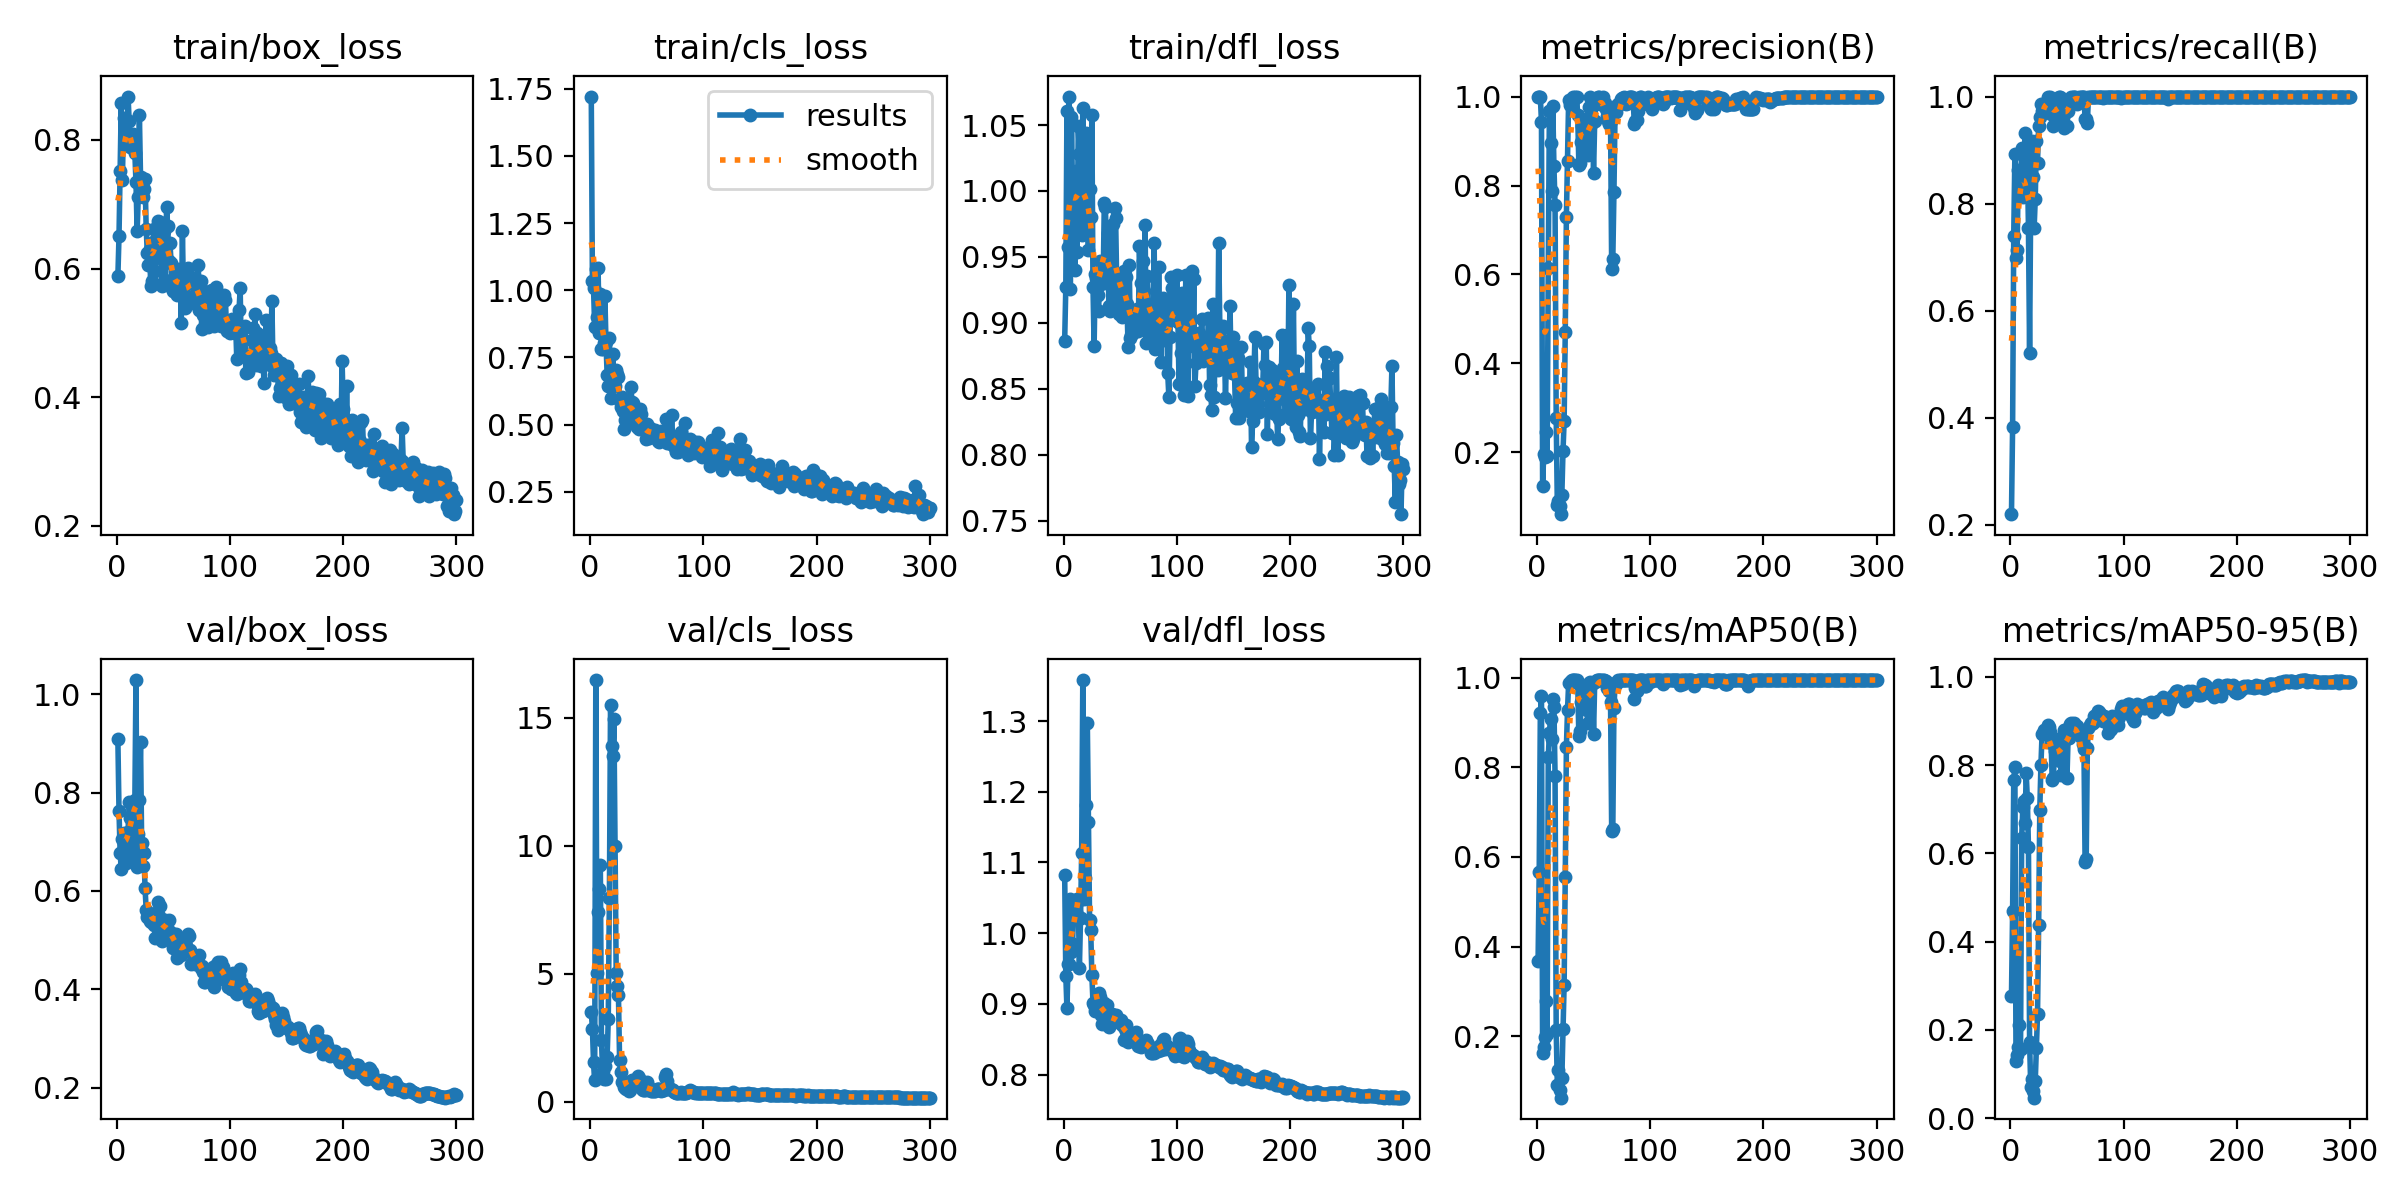

Data behind this chart, as committed beside it:
epoch, time, train/box_loss, train/cls_loss, train/dfl_loss, metrics/precision(B), metrics/recall(B), metrics/mAP50(B), metrics/mAP50-95(B), val/box_loss, val/cls_loss, val/dfl_loss, lr/pg0, lr/pg1, lr/pg2
1, 27.97, 0.5877, 1.721, 0.8866, 1, 0.2195, 0.3669, 0.278, 0.9078, 3.521, 1.083, 0.09118, 0.00018, 0.00018
2, 47.13, 0.6506, 1.034, 0.9269, 1, 0.383, 0.5667, 0.4683, 0.7622, 2.858, 0.9399, 0.08138, 0.00038, 0.00038
3, 64.79, 0.7509, 1.007, 1.061, 1, 0.74, 0.9214, 0.7653, 0.6765, 1.545, 0.8935, 0.07158, 0.0005799, 0.0005799
4, 80.44, 0.857, 0.8647, 0.9576, 0.9421, 0.8921, 0.9594, 0.796, 0.6444, 0.8663, 0.9569, 0.06178, 0.0007798, 0.0007798
5, 101.5, 0.7373, 1.078, 1.072, 0.1253, 0.6986, 0.1618, 0.1296, 0.7054, 16.47, 0.9557, 0.05198, 0.0009796, 0.0009796
6, 134.1, 0.8348, 0.8999, 0.9257, 0.1971, 0.7123, 0.176, 0.1433, 0.7183, 5.032, 1.048, 0.04218, 0.001179, 0.001179
7, 165, 0.8141, 1.084, 1.056, 0.1894, 0.863, 0.1974, 0.1609, 0.6769, 7.397, 0.9729, 0.03238, 0.001379, 0.001379
8, 193.4, 0.7938, 0.8413, 0.9914, 0.2452, 0.8493, 0.2786, 0.2109, 0.6559, 8.297, 0.9849, 0.02258, 0.001578, 0.001578
9, 218, 0.8027, 0.9877, 1.002, 0.1917, 0.8356, 0.2048, 0.1572, 0.6664, 9.237, 1.039, 0.01278, 0.001777, 0.001777
10, 232.5, 0.8674, 0.7805, 0.9398, 0.6156, 0.9041, 0.8222, 0.6355, 0.7206, 2.405, 1.038, 0.002976, 0.001976, 0.001976
11, 252, 0.8287, 0.7816, 1.015, 0.9674, 0.813, 0.877, 0.7039, 0.7798, 1.201, 1.03, 0.001995, 0.001995, 0.001995
12, 266.5, 0.7887, 0.8031, 0.9537, 0.8949, 0.8163, 0.9089, 0.7187, 0.7492, 0.9023, 1.048, 0.001993, 0.001993, 0.001993
13, 278.7, 0.7985, 0.9782, 1.049, 0.7866, 0.9315, 0.8623, 0.6679, 0.7502, 1.387, 1.046, 0.001992, 0.001992, 0.001992
14, 298.5, 0.8099, 0.8062, 1.028, 0.9777, 0.8904, 0.9526, 0.7818, 0.6701, 0.9045, 0.9503, 0.001991, 0.001991, 0.001991
15, 317.4, 0.7914, 0.6857, 0.9712, 0.8436, 0.8865, 0.9356, 0.7243, 0.723, 1.743, 1.021, 0.001989, 0.001989, 0.001989
16, 346.2, 0.7789, 0.6443, 0.9664, 0.7564, 0.7534, 0.7819, 0.6134, 0.7847, 3.224, 1.113, 0.001988, 0.001988, 0.001988
17, 371.5, 0.7339, 0.8227, 1.063, 0.2783, 0.5205, 0.2143, 0.1722, 1.028, 7.964, 1.358, 0.001986, 0.001986, 0.001986
18, 395.9, 0.6585, 0.5989, 0.97, 0.08157, 0.8082, 0.09117, 0.07121, 0.6486, 15.5, 1.049, 0.001984, 0.001984, 0.001984
19, 416.6, 0.7108, 0.6696, 0.9773, 0.09147, 0.9178, 0.1252, 0.08869, 0.7166, 13.9, 1.078, 0.001982, 0.001982, 0.001982
20, 432.3, 0.8386, 0.7631, 1.044, 0.08043, 0.8493, 0.07913, 0.06107, 0.7838, 13.51, 1.181, 0.00198, 0.00198, 0.00198
21, 448.5, 0.7429, 0.6689, 0.9744, 0.06101, 0.7534, 0.06275, 0.04654, 0.9025, 14.94, 1.297, 0.001978, 0.001978, 0.001978
22, 467.4, 0.7155, 0.6455, 0.9552, 0.1052, 0.8082, 0.1066, 0.08383, 0.6983, 9.986, 1.157, 0.001976, 0.001976, 0.001976
23, 482.8, 0.711, 0.7018, 1.002, 0.2024, 0.9178, 0.2153, 0.158, 0.6501, 5.03, 1.018, 0.001974, 0.001974, 0.001974
24, 501.7, 0.7239, 0.6885, 0.9802, 0.2695, 0.8767, 0.3144, 0.2361, 0.6767, 4.511, 1.005, 0.001971, 0.001971, 0.001971
25, 518.4, 0.7396, 0.6785, 1.057, 0.4699, 0.9452, 0.5543, 0.4383, 0.6061, 4.17, 0.9406, 0.001969, 0.001969, 0.001969
26, 530.7, 0.6618, 0.5895, 0.9275, 0.7296, 0.9609, 0.8445, 0.698, 0.5618, 1.626, 0.9018, 0.001966, 0.001966, 0.001966
27, 541.2, 0.6245, 0.5643, 0.8823, 0.8558, 0.9863, 0.9278, 0.7993, 0.548, 1.163, 0.8982, 0.001964, 0.001964, 0.001964
28, 552.9, 0.605, 0.6038, 0.937, 0.9926, 0.9726, 0.9888, 0.8694, 0.5499, 0.7765, 0.89, 0.001961, 0.001961, 0.001961
29, 562, 0.6302, 0.5491, 0.9339, 0.9806, 0.9863, 0.9895, 0.871, 0.5386, 0.8195, 0.8958, 0.001958, 0.001958, 0.001958
30, 571.9, 0.5735, 0.4833, 0.9209, 0.9846, 0.9863, 0.9937, 0.879, 0.537, 0.5725, 0.9049, 0.001955, 0.001955, 0.001955
31, 588.2, 0.5808, 0.5184, 0.9089, 0.9833, 0.9863, 0.9946, 0.874, 0.5533, 0.5264, 0.9151, 0.001952, 0.001952, 0.001952
32, 597.8, 0.6408, 0.5737, 0.9466, 1, 0.9829, 0.9947, 0.8793, 0.5527, 0.4983, 0.9092, 0.001948, 0.001948, 0.001948
33, 610.1, 0.6609, 0.5204, 0.9292, 0.9953, 1, 0.995, 0.8913, 0.5301, 0.5006, 0.8837, 0.001945, 0.001945, 0.001945
34, 629.2, 0.5955, 0.5425, 0.9433, 1, 0.9949, 0.995, 0.8869, 0.5045, 0.4219, 0.8712, 0.001941, 0.001941, 0.001941
35, 638.3, 0.6398, 0.5778, 0.9326, 1, 0.9987, 0.995, 0.8744, 0.5544, 0.452, 0.8943, 0.001938, 0.001938, 0.001938
36, 648, 0.6742, 0.6388, 0.9909, 0.9592, 0.9666, 0.9873, 0.85, 0.5772, 0.5804, 0.9006, 0.001934, 0.001934, 0.001934
37, 658.9, 0.6688, 0.5839, 0.9879, 0.8469, 0.9863, 0.8709, 0.7651, 0.5485, 0.8543, 0.887, 0.00193, 0.00193, 0.00193
38, 675.1, 0.6718, 0.581, 0.9479, 0.8499, 0.9452, 0.8809, 0.7698, 0.5688, 0.6836, 0.8982, 0.001927, 0.001927, 0.001927
39, 691.7, 0.661, 0.5331, 0.9685, 0.8983, 0.9678, 0.946, 0.8325, 0.5234, 0.7049, 0.877, 0.001923, 0.001923, 0.001923
40, 699.8, 0.5722, 0.5013, 0.9126, 0.9344, 0.9755, 0.9781, 0.8596, 0.4978, 0.7361, 0.8678, 0.001919, 0.001919, 0.001919
41, 707.9, 0.6134, 0.492, 0.9088, 0.942, 0.9589, 0.978, 0.8494, 0.5194, 0.7657, 0.8778, 0.001914, 0.001914, 0.001914
42, 716.3, 0.6584, 0.5112, 0.9281, 0.8881, 0.9784, 0.9605, 0.8338, 0.5297, 1.023, 0.8836, 0.00191, 0.00191, 0.00191
43, 725.9, 0.5824, 0.4836, 0.9129, 0.904, 1, 0.9616, 0.8387, 0.5401, 0.9141, 0.8858, 0.001906, 0.001906, 0.001906
44, 735.8, 0.695, 0.5585, 0.9748, 0.8755, 1, 0.9274, 0.8089, 0.5273, 0.831, 0.8787, 0.001901, 0.001901, 0.001901
45, 744.9, 0.6663, 0.5395, 0.987, 0.8687, 0.9973, 0.8994, 0.7778, 0.5193, 0.7527, 0.8754, 0.001897, 0.001897, 0.001897
46, 755.3, 0.6116, 0.4958, 0.9793, 0.9761, 0.9726, 0.989, 0.8532, 0.5418, 0.4857, 0.8849, 0.001892, 0.001892, 0.001892
47, 764.6, 0.6396, 0.4887, 0.9278, 1, 0.9419, 0.9917, 0.8796, 0.5164, 0.4466, 0.8763, 0.001887, 0.001887, 0.001887
48, 774.1, 0.609, 0.4788, 0.9136, 0.9594, 0.9699, 0.9872, 0.8785, 0.5082, 0.4574, 0.8747, 0.001882, 0.001882, 0.001882
49, 782.1, 0.5699, 0.4466, 0.9066, 0.941, 0.9726, 0.9861, 0.8738, 0.5026, 0.4756, 0.874, 0.001878, 0.001878, 0.001878
50, 793.2, 0.5651, 0.5012, 0.9323, 0.8271, 0.9452, 0.8743, 0.7706, 0.4832, 0.7724, 0.8756, 0.001873, 0.001873, 0.001873
51, 802.9, 0.5831, 0.4647, 0.934, 0.9448, 0.9726, 0.99, 0.8608, 0.513, 0.6062, 0.8768, 0.001867, 0.001867, 0.001867
52, 811.7, 0.5618, 0.4486, 0.9042, 0.9845, 0.9863, 0.9939, 0.8615, 0.5132, 0.507, 0.8703, 0.001862, 0.001862, 0.001862
53, 821.6, 0.5584, 0.4863, 0.9394, 0.9976, 0.9863, 0.9945, 0.8936, 0.463, 0.4589, 0.849, 0.001857, 0.001857, 0.001857
54, 831.8, 0.5989, 0.4832, 0.9355, 0.9994, 1, 0.995, 0.8943, 0.4819, 0.429, 0.8642, 0.001851, 0.001851, 0.001851
55, 840.9, 0.5957, 0.4689, 0.9345, 0.9989, 1, 0.995, 0.8929, 0.4976, 0.4244, 0.8707, 0.001846, 0.001846, 0.001846
56, 850.2, 0.5944, 0.4658, 0.9145, 0.9841, 1, 0.9949, 0.895, 0.4826, 0.4267, 0.8569, 0.00184, 0.00184, 0.00184
57, 859.6, 0.5145, 0.4783, 0.8815, 0.9978, 1, 0.995, 0.8857, 0.4708, 0.4406, 0.8467, 0.001835, 0.001835, 0.001835
58, 868.4, 0.658, 0.4735, 0.9441, 1, 0.9959, 0.995, 0.8747, 0.4829, 0.4668, 0.8588, 0.001829, 0.001829, 0.001829
59, 877.2, 0.5524, 0.4689, 0.8889, 0.9864, 0.9863, 0.9947, 0.8884, 0.4807, 0.4818, 0.8582, 0.001823, 0.001823, 0.001823
60, 884.9, 0.5393, 0.4408, 0.891, 0.9865, 0.9976, 0.9938, 0.8709, 0.4828, 0.5065, 0.8583, 0.001817, 0.001817, 0.001817
... 240 more rows
